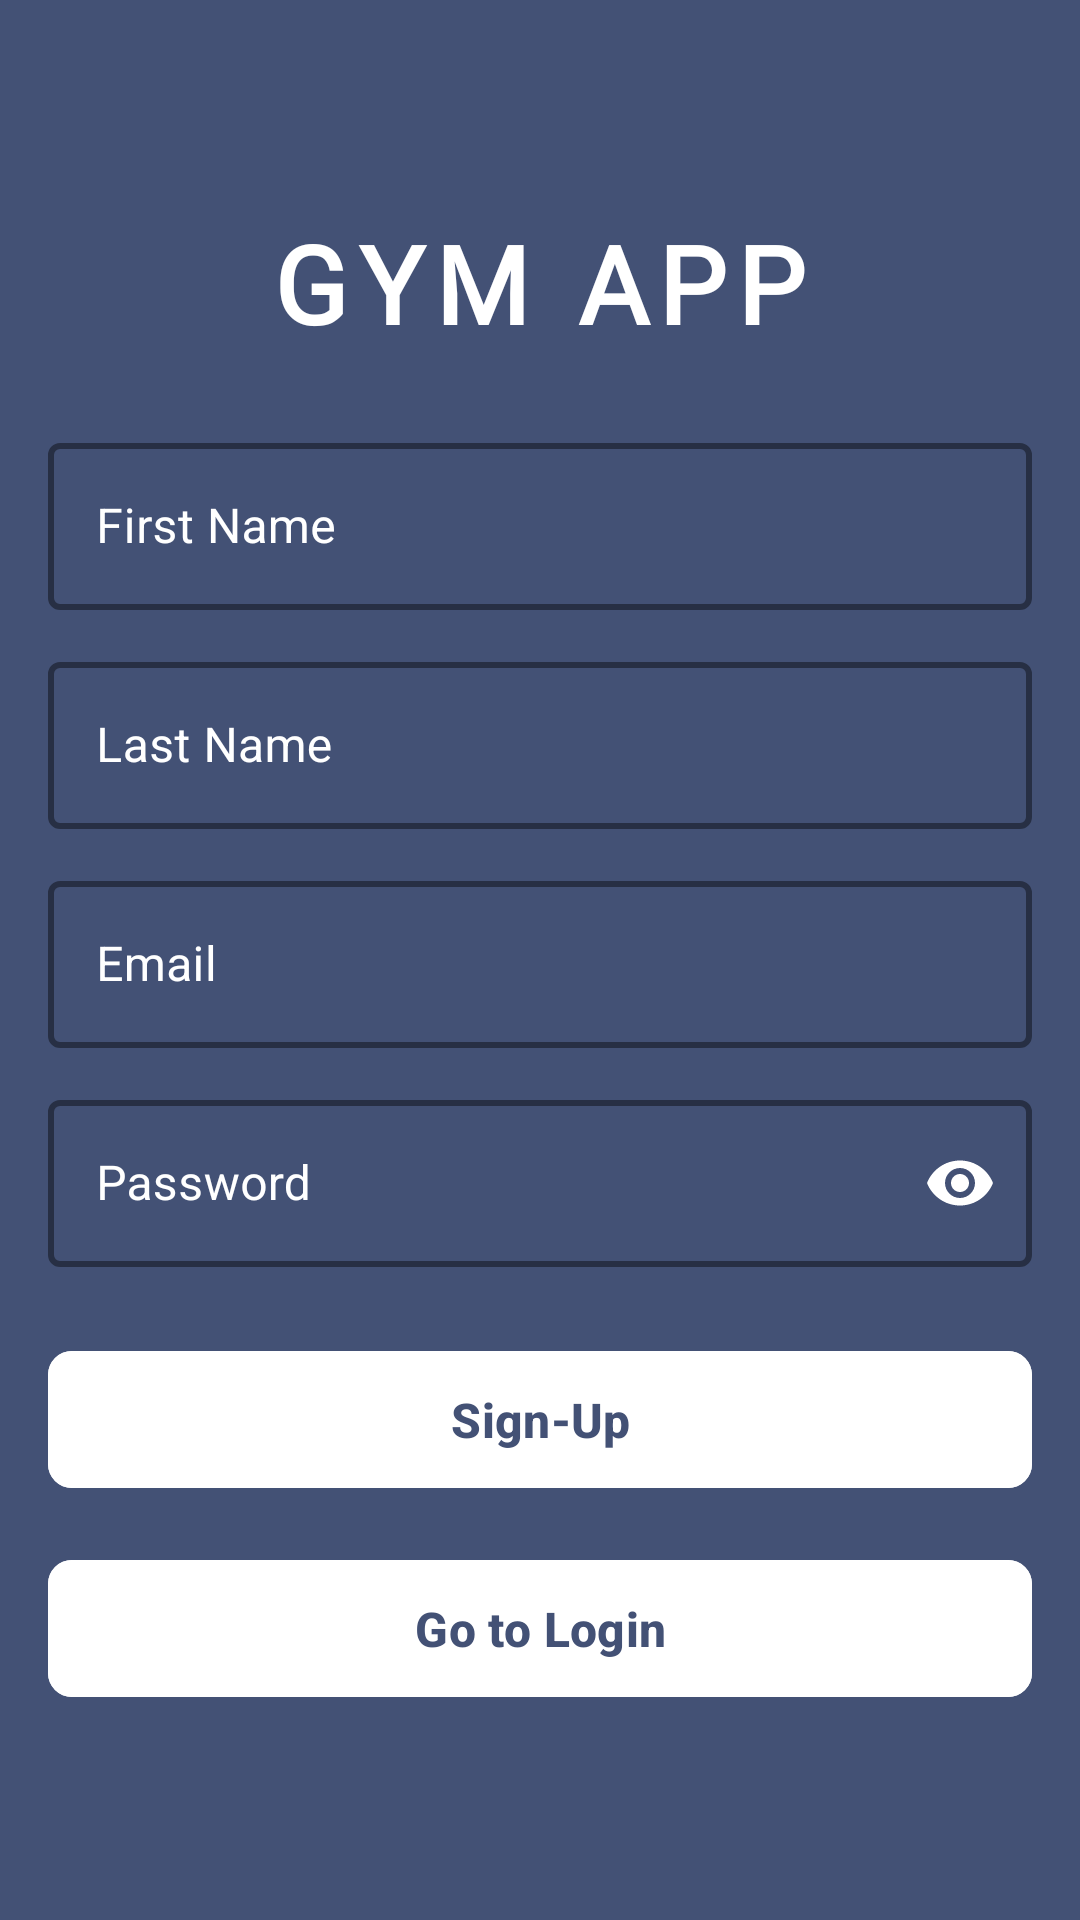

Write the Android layout XML for this screen, with the resource values it uses.
<!-- AndroidManifest.xml: application theme Theme.NovNavEx -->
<!-- res/layout/activity_signup.xml -->
<LinearLayout xmlns:android="http://schemas.android.com/apk/res/android"
    xmlns:app="http://schemas.android.com/apk/res-auto"
    android:layout_width="match_parent"
    android:layout_height="match_parent"
    android:background="#435175"
    android:gravity="center"
    android:orientation="vertical"
    android:padding="16dp">

    


    

    <TextView
        android:id="@+id/appNameText"
        android:layout_width="wrap_content"
        android:layout_height="wrap_content"
        android:layout_marginBottom="24dp"
        android:elevation="4dp"
        android:fontFamily="@font/russoone"
        android:letterSpacing="0.1"
        android:text="GYM APP"
        android:textColor="#FFFFFF"
        android:textSize="36sp"
        android:textStyle="bold" />

    
    <com.google.android.material.textfield.TextInputLayout
        style="@style/Widget.MaterialComponents.TextInputLayout.OutlinedBox"
        android:layout_width="match_parent"
        android:layout_height="wrap_content"
        android:layout_marginBottom="12dp"
        android:textColorHint="#FFFFFF"
        app:boxBackgroundColor="@android:color/transparent"
        app:boxStrokeColor="#FFFFFF"
        app:boxStrokeWidth="2dp"
        app:hintTextColor="#FFFFFF">

        <com.google.android.material.textfield.TextInputEditText
            android:id="@+id/signupFirstName"
            android:layout_width="match_parent"
            android:layout_height="wrap_content"
            android:backgroundTint="@android:color/transparent"
            android:hint="First Name"
            android:inputType="textPersonName"
            android:textColor="#FFFFFF"
            android:textColorHint="#FFFFFF" />
    </com.google.android.material.textfield.TextInputLayout>

    
    <com.google.android.material.textfield.TextInputLayout
        style="@style/Widget.MaterialComponents.TextInputLayout.OutlinedBox"
        android:layout_width="match_parent"
        android:layout_height="wrap_content"
        android:layout_marginBottom="12dp"
        android:textColorHint="#FFFFFF"
        app:boxBackgroundColor="@android:color/transparent"
        app:boxStrokeColor="#FFFFFF"
        app:boxStrokeWidth="2dp"
        app:hintTextColor="#FFFFFF">

        <com.google.android.material.textfield.TextInputEditText
            android:id="@+id/signupLastName"
            android:layout_width="match_parent"
            android:layout_height="wrap_content"
            android:backgroundTint="@android:color/transparent"
            android:hint="Last Name"
            android:inputType="textPersonName"
            android:textColor="#FFFFFF"
            android:textColorHint="#FFFFFF" />
    </com.google.android.material.textfield.TextInputLayout>

    
    <com.google.android.material.textfield.TextInputLayout
        style="@style/Widget.MaterialComponents.TextInputLayout.OutlinedBox"
        android:layout_width="match_parent"
        android:layout_height="wrap_content"
        android:layout_marginBottom="12dp"
        android:textColorHint="#FFFFFF"
        app:boxBackgroundColor="@android:color/transparent"
        app:boxStrokeColor="#FFFFFF"
        app:boxStrokeWidth="2dp"
        app:hintTextColor="#FFFFFF">

        <com.google.android.material.textfield.TextInputEditText
            android:id="@+id/signupEmail"
            android:layout_width="match_parent"
            android:layout_height="wrap_content"
            android:backgroundTint="@android:color/transparent"
            android:hint="Email"
            android:inputType="textEmailAddress"
            android:textColor="#FFFFFF"
            android:textColorHint="#FFFFFF" />
    </com.google.android.material.textfield.TextInputLayout>

    
    <com.google.android.material.textfield.TextInputLayout
        style="@style/Widget.MaterialComponents.TextInputLayout.OutlinedBox"
        android:layout_width="match_parent"
        android:layout_height="wrap_content"
        android:layout_marginBottom="24dp"
        android:textColorHint="#FFFFFF"
        app:boxBackgroundColor="@android:color/transparent"
        app:boxStrokeColor="#FFFFFF"
        app:boxStrokeWidth="2dp"
        app:hintTextColor="#FFFFFF"
        app:passwordToggleEnabled="true"
        app:passwordToggleTint="#FFFFFF">

        <com.google.android.material.textfield.TextInputEditText
            android:id="@+id/signupPassword"
            android:layout_width="match_parent"
            android:layout_height="wrap_content"
            android:backgroundTint="@android:color/transparent"
            android:hint="Password"
            android:inputType="textPassword"
            android:textColor="#FFFFFF"
            android:textColorHint="#FFFFFF" />
    </com.google.android.material.textfield.TextInputLayout>

    
    <com.google.android.material.button.MaterialButton
        android:id="@+id/signupButton"
        android:layout_width="match_parent"
        android:layout_height="wrap_content"
        android:layout_marginBottom="16dp"
        android:backgroundTint="#FFFFFF"
        android:padding="12dp"
        android:text="Sign-Up"
        android:textColor="#435175"
        android:textSize="16sp"
        android:textStyle="bold"
        app:cornerRadius="8dp" />

    
    <com.google.android.material.button.MaterialButton
        android:id="@+id/loginRedirectButton"
        android:layout_width="match_parent"
        android:layout_height="wrap_content"
        android:backgroundTint="#FFFFFF"
        android:padding="12dp"
        android:text="Go to Login"
        android:textColor="#435175"
        android:textSize="16sp"
        android:textStyle="bold"
        app:cornerRadius="8dp" />

</LinearLayout>
<!-- resources referenced by this layout -->
<resources>
  <style name="Theme.NovNavEx" parent="Base.Theme.NovNavEx" />
  <style name="Base.Theme.NovNavEx" parent="Theme.Material3.DayNight.NoActionBar">
          
          
      </style>
</resources>
